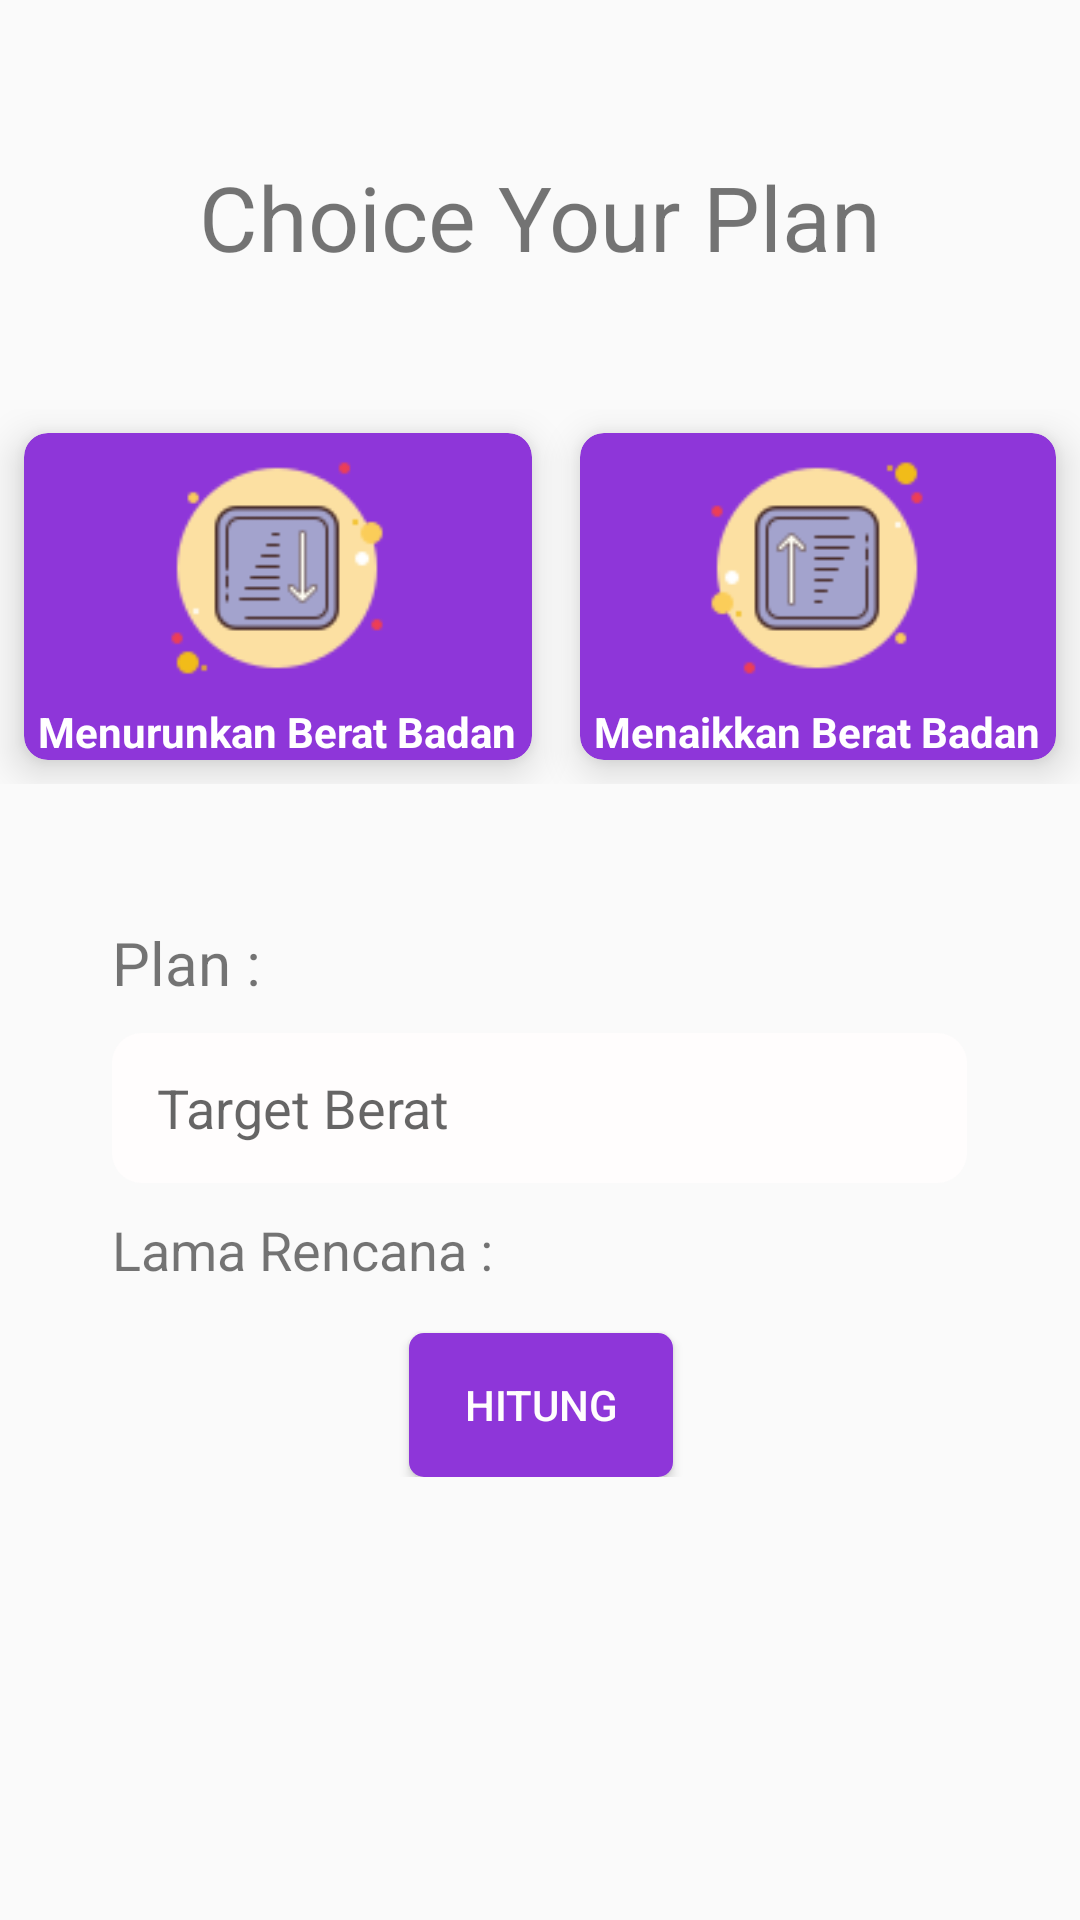

Reconstruct the res/layout file that produces this screen, plus the resources it refers to.
<!-- AndroidManifest.xml: application theme AppTheme -->
<!-- res/layout/activity_rencana.xml -->
<?xml version="1.0" encoding="utf-8"?>
<androidx.constraintlayout.widget.ConstraintLayout xmlns:android="http://schemas.android.com/apk/res/android"
    xmlns:app="http://schemas.android.com/apk/res-auto"
    xmlns:tools="http://schemas.android.com/tools"
    android:layout_width="match_parent"
    android:layout_height="match_parent"
    tools:context=".RencanaActivity">

    <TextView
        android:id="@+id/textView"
        android:layout_width="wrap_content"
        android:layout_height="wrap_content"
        android:layout_marginTop="52dp"
        android:text="Choice Your Plan"
        android:textSize="30sp"
        app:layout_constraintEnd_toEndOf="parent"
        app:layout_constraintStart_toStartOf="parent"
        app:layout_constraintTop_toTopOf="parent" />

    <GridLayout
        android:id="@+id/gridLayout"
        android:layout_width="match_parent"
        android:layout_height="wrap_content"
        android:layout_marginTop="44dp"
        android:columnCount="2"
        android:rowCount="1"
        app:layout_constraintEnd_toEndOf="parent"
        app:layout_constraintStart_toStartOf="parent"
        app:layout_constraintTop_toBottomOf="@+id/textView">

        <androidx.cardview.widget.CardView
            android:id="@+id/pilihMenurunkan"
            android:layout_width="wrap_content"
            android:layout_height="wrap_content"
            android:layout_row="0"
            android:layout_column="0"
            android:layout_rowWeight="1"
            android:layout_columnWeight="1"
            android:foreground="?android:attr/selectableItemBackground"
            android:clickable="true"
            android:layout_gravity="fill"
            android:layout_margin="8dp"
            app:cardCornerRadius="8dp"
            app:cardBackgroundColor="#8E36D9"
            app:cardElevation="8dp">

            <LinearLayout
                android:layout_width="wrap_content"
                android:layout_height="wrap_content"
                android:layout_gravity="center_vertical|center_horizontal"
                android:gravity="center"
                android:orientation="vertical">

                <ImageView
                    android:layout_width="90dp"
                    android:layout_height="90dp"
                    android:rotation="180"
                    android:src="@drawable/iconchoice" />

                <TextView
                    android:layout_width="wrap_content"
                    android:layout_height="wrap_content"
                    android:text="Menurunkan Berat Badan"
                    android:textAlignment="center"
                    android:textColor="#fff"
                    android:textStyle="bold" />
            </LinearLayout>

        </androidx.cardview.widget.CardView>

        <androidx.cardview.widget.CardView
            android:id="@+id/pilihMenaikkan"
            android:layout_width="wrap_content"
            android:layout_height="wrap_content"
            android:layout_row="0"
            android:layout_column="1"
            android:layout_rowWeight="1"
            android:layout_columnWeight="1"
            android:layout_gravity="fill"
            android:layout_margin="8dp"
            android:foreground="?android:attr/selectableItemBackground"
            android:clickable="true"
            app:cardBackgroundColor="#8E36D9"
            app:cardCornerRadius="8dp"
            app:cardElevation="8dp">

            <LinearLayout
                android:layout_width="wrap_content"
                android:layout_height="wrap_content"
                android:layout_gravity="center_vertical|center_horizontal"
                android:gravity="center"
                android:orientation="vertical">

                <ImageView
                    android:layout_width="90dp"
                    android:layout_height="90dp"
                    android:src="@drawable/iconchoice" />

                <TextView
                    android:layout_width="wrap_content"
                    android:layout_height="wrap_content"
                    android:text="Menaikkan Berat Badan"
                    android:textAlignment="center"
                    android:textColor="#fff"
                    android:textStyle="bold" />
            </LinearLayout>

        </androidx.cardview.widget.CardView>

    </GridLayout>

    <RelativeLayout
        android:layout_width="match_parent"
        android:layout_height="wrap_content"
        android:layout_marginTop="36dp"
        android:gravity="center"
        app:layout_constraintEnd_toEndOf="parent"
        app:layout_constraintHorizontal_bias="0.0"
        app:layout_constraintStart_toStartOf="parent"
        app:layout_constraintTop_toBottomOf="@+id/gridLayout">

        <TextView
            android:id="@+id/txtRencana"
            android:layout_width="wrap_content"
            android:layout_height="wrap_content"
            android:layout_marginTop="10dp"
            android:text="Plan : "
            android:textSize="20sp"/>

        <TextView
            android:id="@+id/pilihanRencana"
            android:layout_width="wrap_content"
            android:layout_height="wrap_content"
            android:layout_marginTop="10dp"
            android:layout_toEndOf="@+id/txtRencana"
            android:text=""
            android:textSize="20sp"/>


        <EditText
            android:id="@+id/inputTargetBerat"
            android:layout_width="285dp"
            android:layout_height="50dp"
            android:layout_below="@+id/txtRencana"
            android:layout_marginTop="10dp"
            android:background="@drawable/input_field"
            android:ems="10"
            android:hint="Target Berat"
            android:importantForAutofill="no"
            android:inputType="number" />

        <TextView
            android:id="@+id/jdlAutoLamaRencana"
            android:layout_width="wrap_content"
            android:layout_height="wrap_content"
            android:layout_below="@+id/inputTargetBerat"
            android:layout_marginTop="10dp"
            android:text="Lama Rencana : "
            android:textSize="18sp" />

        <TextView
            android:id="@+id/autoLamaRencana"
            android:layout_width="wrap_content"
            android:layout_height="wrap_content"
            android:layout_below="@+id/inputTargetBerat"
            android:layout_marginTop="10dp"
            android:layout_toEndOf="@+id/jdlAutoLamaRencana"
            android:text=""
            android:textSize="18sp" />

        <Button
            android:id="@+id/btnNextToHome"
            android:layout_width="wrap_content"
            android:layout_height="wrap_content"
            android:layout_below="@+id/inputTargetBerat"
            android:layout_alignEnd="@id/inputTargetBerat"
            android:layout_marginTop="50dp"
            android:background="@drawable/button"
            android:text="Next"
            android:textColor="#FFFDFD"
            android:textSize="14sp"
            android:visibility="invisible" />
        <Button
            android:id="@+id/btnHitungRencana"
            android:layout_width="wrap_content"
            android:layout_height="wrap_content"
            android:layout_marginTop="50dp"
            android:layout_below="@+id/inputTargetBerat"
            android:background="@drawable/button"
            android:layout_marginRight="10dp"
            android:layout_toLeftOf="@+id/btnNextToHome"
            android:text="Hitung"
            android:textColor="#FFFDFD"
            android:textSize="14sp" />
    </RelativeLayout>


</androidx.constraintlayout.widget.ConstraintLayout>
<!-- resources referenced by this layout -->
<resources>
  <!-- drawable button (drawable) -->
  <?xml version="1.0" encoding="utf-8"?>
  <shape android:shape="rectangle" xmlns:android="http://schemas.android.com/apk/res/android">
      <corners android:radius="5dp"/>
      <solid android:color="#8E36D9"/>
  </shape>
  <!-- drawable iconchoice: png bitmap (drawable-v24, 3517 bytes) -->
  <!-- drawable input_field (drawable) -->
  <?xml version="1.0" encoding="utf-8"?>
  <shape android:shape="rectangle" xmlns:android="http://schemas.android.com/apk/res/android">
  
      <solid android:color="#FFFDFD"/>
      <corners android:radius="10dp"/>
      <padding android:left="15sp"/>
      <padding android:right="15sp"/>
  </shape>
  <style name="AppTheme" parent="Theme.AppCompat.Light.DarkActionBar">
          
          <item name="colorPrimary">@color/colorPrimary</item>
          <item name="colorPrimaryDark">@color/colorPrimaryDark</item>
          <item name="colorAccent">@color/colorAccent</item>
      </style>
  <!-- not gathered from this repository: default colours our renderer supplied (Android Studio template values) -->
  <color name="colorPrimary">#FF6200EE</color>
  <color name="colorPrimaryDark">#FF3700B3</color>
  <color name="colorAccent">#FF03DAC5</color>
</resources>
